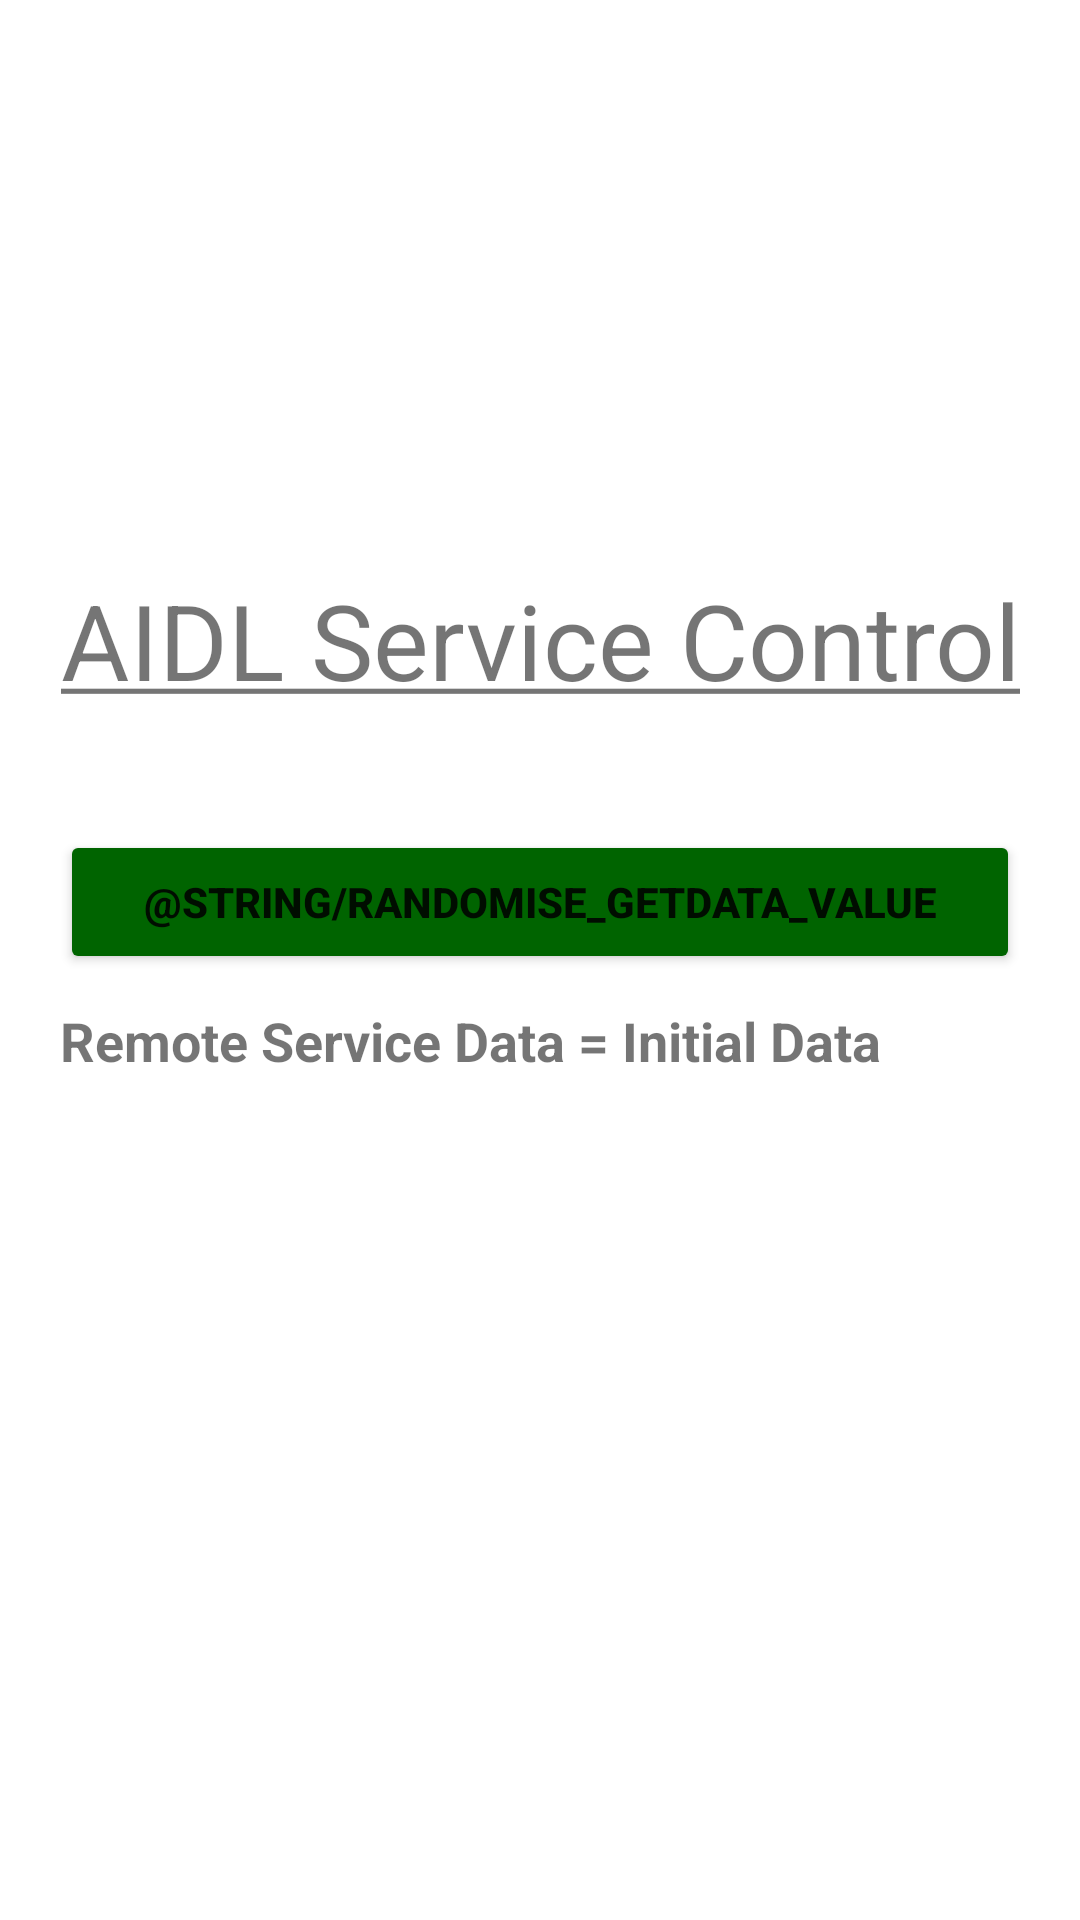

Reconstruct the res/layout file that produces this screen, plus the resources it refers to.
<!-- AndroidManifest.xml: application theme Theme.InsecureTarget -->
<!-- res/layout/activity_aidl_service.xml -->
<?xml version="1.0" encoding="utf-8"?>
<androidx.constraintlayout.widget.ConstraintLayout xmlns:android="http://schemas.android.com/apk/res/android"
    android:layout_width="match_parent"
    android:layout_height="match_parent"
    xmlns:tools="http://schemas.android.com/tools"
    xmlns:app="http://schemas.android.com/apk/res-auto"
    tools:context=".MainActivity">

    <LinearLayout
        android:id="@+id/linearLayout"
        android:layout_width="match_parent"
        android:layout_height="wrap_content"
        android:layout_centerVertical="true"
        android:layout_marginTop="180dp"
        android:orientation="vertical"
        app:layout_constraintEnd_toEndOf="parent"
        app:layout_constraintHorizontal_bias="0.0"
        app:layout_constraintStart_toStartOf="parent"
        app:layout_constraintTop_toTopOf="parent"
        tools:ignore="MissingConstraints">

        <TextView
            android:id="@+id/textView"
            android:layout_width="match_parent"
            android:layout_height="match_parent"
            android:layout_marginStart="20dp"
            android:layout_marginTop="10dp"
            android:layout_marginEnd="20dp"
            android:layout_marginBottom="30dp"
            android:text="@string/aidl_service_title"
            android:textSize="35sp"
            android:gravity="center"
            tools:layout_editor_absoluteX="33dp"
            tools:layout_editor_absoluteY="32dp" />

        <Button
            android:layout_width="match_parent"
            android:layout_height="match_parent"
            android:layout_marginStart="20dp"
            android:layout_marginTop="10dp"
            android:layout_marginEnd="20dp"
            android:layout_marginBottom="10dp"
            android:textStyle="bold"
            android:textAlignment="center"
            android:backgroundTint="@color/green"
            android:id="@+id/aidl_randomise_getdata_value"
            android:text="@string/randomise_getData_value"
            />

        <TextView
            android:id="@+id/getData_value_label"
            android:layout_width="match_parent"
            android:layout_height="match_parent"
            android:layout_marginStart="20dp"
            android:layout_marginEnd="20dp"
            android:clickable="false"
            android:ems="10"

            android:textSize="18sp"
            android:textStyle="bold"
            android:text="@string/current_getData_value"
            />


    </LinearLayout>

</androidx.constraintlayout.widget.ConstraintLayout>
<!-- resources referenced by this layout -->
<resources>
  <color name="green">#006400</color>
  <string name="aidl_service_title"><u>AIDL Service Control</u></string>
  <string name="current_getData_value">Remote Service Data = Initial Data</string>
  <style name="Theme.InsecureTarget" parent="Theme.MaterialComponents.DayNight.DarkActionBar">
          
          <item name="colorPrimary">@color/purple_500</item>
          <item name="colorPrimaryVariant">@color/purple_700</item>
          <item name="colorOnPrimary">@color/white</item>
          
          <item name="colorSecondary">@color/teal_200</item>
          <item name="colorSecondaryVariant">@color/teal_700</item>
          <item name="colorOnSecondary">@color/black</item>
          
          <item name="android:statusBarColor" tools:targetApi="l">?attr/colorPrimaryVariant</item>
          
      </style>
  <color name="purple_500">#FF6200EE</color>
  <color name="purple_700">#FF3700B3</color>
  <color name="white">#FFFFFFFF</color>
  <color name="teal_200">#FF03DAC5</color>
  <color name="teal_700">#FF018786</color>
  <color name="black">#FF000000</color>
</resources>
